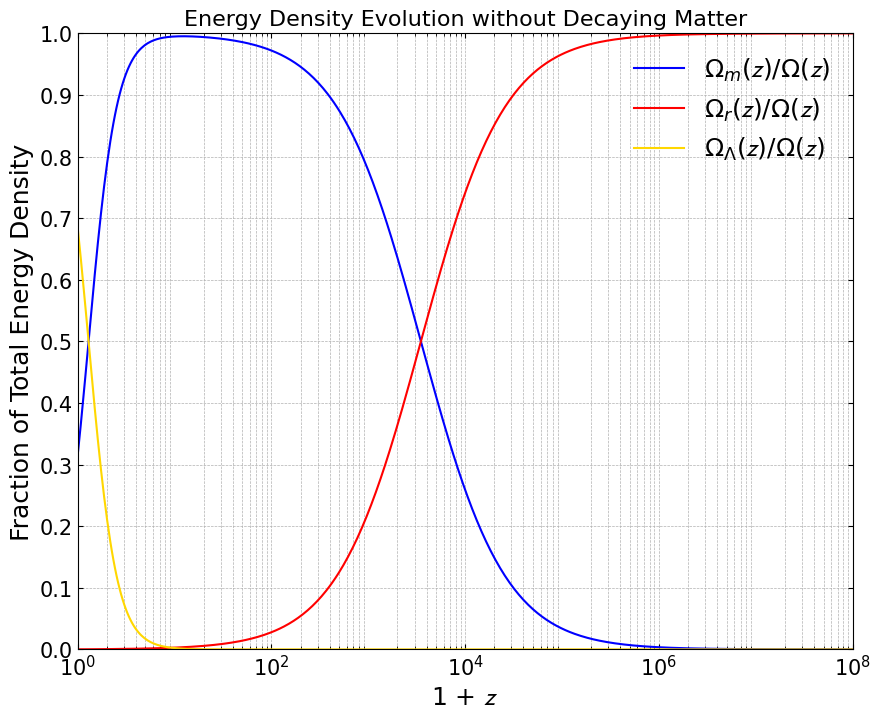

This figure's Python source:
import numpy as np
import matplotlib.pyplot as plt
from matplotlib.ticker import LogLocator, MultipleLocator

one_plus_z = np.logspace(0, 8, 500)

omega_m = 0.315
omega_r = 9.02e-5
omega_lambda = 0.685

rho_m = omega_m * one_plus_z**3
rho_r = omega_r * one_plus_z**4
rho_lambda = np.full_like(one_plus_z, omega_lambda)

rho_total = rho_m + rho_r + rho_lambda

rho_m_norm = rho_m/rho_total
rho_r_norm = rho_r/rho_total
rho_lambda_norm = rho_lambda/rho_total

plt.rcParams['font.family'] = 'Palatino'                                        # Default is 'DejaVu Sans'

plt.figure(figsize=(10, 8))
plt.semilogx(one_plus_z, rho_m_norm, 'b', label=r'$\Omega_m(\mathcal{z})/\Omega(\mathcal{z})$')
plt.semilogx(one_plus_z, rho_r_norm, 'r', label=r'$\Omega_r(\mathcal{z})/\Omega(\mathcal{z})$')
plt.semilogx(one_plus_z, rho_lambda_norm, color='gold', label=r'$\Omega_\Lambda(\mathcal{z})/\Omega(\mathcal{z})$')
plt.xlabel(r'1 + $\mathcal{z}$', fontsize=18)
plt.ylabel('Fraction of Total Energy Density', fontsize=18)
plt.legend(fontsize=18, frameon=False, loc='upper right')

ax = plt.gca()

ax.spines['bottom'].set_position(('data', 0))
ax.spines['left'].set_position(('data', 1))


ax.set_xlim(left=1)
ax.set_ylim(bottom=0)
ax.set_ylim(top=1)
ax.set_xlim(right=10**8)

ax.xaxis.set_ticks_position('bottom')
ax.yaxis.set_ticks_position('left')

plt.gca().xaxis.set_major_locator(LogLocator(base=10, numticks=5))
plt.gca().xaxis.set_minor_locator(LogLocator(base=10, subs='auto', numticks=10))
plt.gca().yaxis.set_major_locator(MultipleLocator(0.1))
plt.tick_params(axis='both', which='both', direction='in', top=True, right=True, labelsize=15)

plt.grid(True, which='both', linestyle='--', lw=0.5)

plt.title("Energy Density Evolution without Decaying Matter", fontsize=16)

plt.show()
